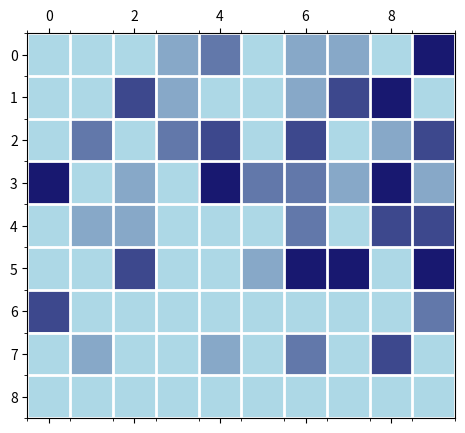

The script that saved this image:
import numpy as np 
import numpy.random as random
import matplotlib.pyplot as plt 
from matplotlib.animation import FuncAnimation
from matplotlib.colors import LinearSegmentedColormap
import pandas as pd
import datetime
import os

"""set up the"""
def initialize_grid(height, width, fall_heigth, humidity):
    """create a height x width grid with zeros representing empty cells or integers 
    to represent droplet size"""
    #empty grid
    grid = np.zeros((height + fall_heigth, width))
    #add droplets according to the relative humidity
    drops_amount = height * width * humidity
    
    #select random coordinates for each drop
    drops = 0
    while drops < drops_amount:
        n = random.randint(0, width)
        #no drops in the lower rows for falling space
        m = random.randint(0, height)
        #add the drop if the space is unoccupied
        if grid[m, n] == 0:
            #add a droplet of some size to the grid
            grid[m, n] = random.randint(1,5)
            #count one drop
            drops += 1
        
    return grid 

def wind(height, width, fall_heigth,wind_direction):
    """initialize a grid with wind directions, directions: up, down, left, right"""
    #empty grid
    wind = np.zeros((height + fall_heigth, width), dtype='<U5')
    #fill with the chosen direction and add some variation for random effects
    for m in range(height):
        for n in range(width):
            wind[m,n] = wind_direction
    
    return wind

"""Time steps and movement"""

def time_step_wind(grid, wind, fall_heigth,probablility_new_drop,probability_split_drop):
    """Perform a time step where the values move based on wind direction and merge."""
    height, width = grid.shape
    new_grid = np.zeros_like(grid)  # Initialize a new grid for the updated state
    #drop size that will cause it to become rain
    max_size = 10

    # data that gets returned
    total_drops = 0
    max_drop_size = 0
    rain_count = 0

    # Loop over all cells
    for m in range(height):
        for n in range(width):
            if grid[m, n] > 0:
                total_drops += 1
                max_drop_size = int(max(max_drop_size, grid[m, n]))

            # If there is a non-zero value
            if grid[m, n] != 0:
                #check the drop size
                if grid[m, n] < max_size:
                    m_new, n_new = move(m, n)
                    # move and merge in the new grid
                    new_grid[m_new, n_new] += grid[m, n]
                else:
                    #drop becomes rain and it starts to fall
                    if m == height - 1:
                        #reached the bottom: remove and count rain
                        rain_count += 1
                    else:
                        n_new = n
                        m_new = m + 1
                        # move and merge in the new grid
                        new_grid[m_new, n_new] += grid[m, n]
            

            #if the position is empty and inside the cloud area
            if grid[m, n] == 0 and m < height - fall_heigth:
                if random.rand() < probablility_new_drop:
                    new_grid[m, n] = 1
            

            #if the drop is large and inside the cloud area
            if grid[m, n] > 10 and m < height - fall_heigth:
                if random.rand() < probability_split_drop:
                    new_grid[m, n] = 1/2*grid[m, n]
                    if n == 0:
                        new_grid[m, n+1] = grid[m, n+1]+ 1/2*grid[m, n]
                    else:
                        new_grid[m, n-1] = grid[m, n-1]+ 1/2*grid[m, n]
                    print(m, n)
    
    return new_grid, rain_count, total_drops, max_drop_size

def move(m, n):
    """move the drops according to wind and random movements"""
    #chance of random movement
    p = 0.5
    #direction options
    directions = ['up', 'down', 'left', 'right']
    
    #get the wind direction from the wind grid(von Neumann neighborhood r=1)
    direction = wind[m, n]
    #the drop will move randomly with some chance p
    if random.uniform() < p:
        direction = random.choice(directions)

    # calculate new coordinates based on direction
    # using % operator to keep it within the system
    if direction == 'up':
        #boundary
        if m == 0:
            m_new = m + 1
        else:
            m_new = m - 1
        n_new = n
    elif direction == 'down':
        #boundary
        if  m == height - 1:
            m_new = m - 1
        else:
            m_new = (m + 1)
        n_new = n
    elif direction == 'left':
       #periodic boundary
        n_new = (n - 1) % width
        m_new = m
    else:  # direction == 'right'
        #periodic boundary
        n_new = (n + 1) % width
    m_new = m

    return m_new, n_new

    return new_grid

"""animation and plotting"""

def get_shades_of_blue(n):
    """Generate n shades of blue."""
    start = np.array([173, 216, 230]) / 255  # lightblue
    end = np.array([25, 25, 112]) / 255  # midnightblue
    return [(start + (end - start) * i / (n - 1)).tolist() for i in range(n)]

def animate_CA(initial_grid, wind, steps, interval, fall_heigth,probablility_new_drop,probability_split_drop):
    """Animate the cellular automata, updating time step and cell values."""
    
    colors = get_shades_of_blue(20) 
    cmap = LinearSegmentedColormap.from_list("custom_blue", colors, N=256)

    fig, ax = plt.subplots(figsize=(6, 5))
    ax.set_xticks(np.arange(-.5, initial_grid.shape[1], 1), minor=True)
    ax.set_yticks(np.arange(-.5, initial_grid.shape[0], 1), minor=True)
    ax.grid(which="minor", color="w", linestyle='-', linewidth=2)
    ax.set_xticks([])
    ax.set_yticks([])

    grid = np.copy(initial_grid)
    matrix = ax.matshow(grid, cmap=cmap)

    # Create text objects for each cell
    text = [[ax.text(j, i, '', ha='center', va='center', color='black') for j in range(grid.shape[1])] for i in range(grid.shape[0])]

    #lists to collect data
    averages = []
    raind_count_list = []
    total_drops_list = []
    max_drop_size_list = []
    def update(frames):
        nonlocal grid

        grid, rain_count,total_drops,max_drop_size = time_step_wind(grid, wind,fall_heigth, probablility_new_drop,probability_split_drop)  
        matrix.set_array(grid)
        # Update text for each cell
        for i in range(grid.shape[0]):
            for j in range(grid.shape[1]):
                val = grid[i, j]
                text_color = 'white' if val > 2 else 'black'  # Make values of dropletsize white or black for contrast
                text[i][j].set_text(f'{int(val)}' if val else '')
                text[i][j].set_color(text_color)
                text[i][j].set_visible(bool(val))  # Show text only for non-zero values

        #average dropsize
        non_zero_elements = np.count_nonzero(grid)
        average_size = np.sum(grid) / non_zero_elements if non_zero_elements else 0
        averages.append(int(average_size))
        raind_count_list.append(rain_count)
        total_drops_list.append(total_drops)
        max_drop_size_list.append(max_drop_size)

        ax.set_title(f"Animated cloud")
        return [matrix] + [txt for row in text for txt in row]

    ani = FuncAnimation(fig, update, frames=steps-1, interval=interval, blit=False, repeat=False) #Average step -1 because the first frame is a step and thus average dropletsize
    plt.show()
    return averages, raind_count_list,total_drops_list,max_drop_size_list

"""run experiments and collect data"""

def run_simulation(initial_grid, wind, steps, interval, fall_heigth,probablility_new_drop,probability_split_drop):
    """run a cloud simulation without animation"""
    #set up the grid
    grid = np.copy(initial_grid)

    #lists to collect data
    averages = []
    raind_count_list = []
    total_drops_list = []
    max_drop_size_list = []

    #run steps amount of time steps
    for i in range(steps):
        grid, rain_count,total_drops,max_drop_size = time_step_wind(grid, wind,fall_heigth, probablility_new_drop,probability_split_drop)
        #average dropsize
        non_zero_elements = np.count_nonzero(grid)
        average_size = np.sum(grid) / non_zero_elements if non_zero_elements else 0
        #add data to lists
        averages.append(int(average_size))
        raind_count_list.append(rain_count)
        total_drops_list.append(total_drops)
        max_drop_size_list.append(max_drop_size)
    
    return averages, raind_count_list,total_drops_list,max_drop_size_list


def collect_data(averages, rain_count_list, total_drops_list, max_drop_size_list):
    data = {
    'Average droplet size': averages,
    'Rain Count': rain_count_list,
    'Total Drops': total_drops_list,
    'Max Drop Size': max_drop_size_list
    }
    df = pd.DataFrame(data)

    # Get current date and time
    current_datetime = datetime.datetime.now().strftime("%Y-%m-%d_%H-%M-%S")

    # Parameters for filename 
    param_str = f"fh{fall_heigth}_pnd{probablility_new_drop}_psd{probability_split_drop}"

    # Create filename and export
    filename = f"./exported_data/{current_datetime}_{param_str}.csv"
    os.makedirs(os.path.dirname(filename), exist_ok=True)
    df.to_csv(filename, index_label='Time Step')

"""input parameters"""
height = 8
width = 10
fall_heigth = 1
probablility_new_drop = 0.0008   
probability_split_drop = 0.01
steps = 15
interval = 1000
humidity = 0.5
wind_direction = 'left'

"""set up grid and wind"""
grid = initialize_grid(height, width, fall_heigth, humidity)
wind = wind(height, width, fall_heigth, wind_direction)

"""animation"""
averages,rain_count_list,total_drops_list,max_drop_size_list = animate_CA(grid,wind,steps,interval,fall_heigth,probablility_new_drop,probability_split_drop)
collect_data(averages, rain_count_list, total_drops_list, max_drop_size_list)

